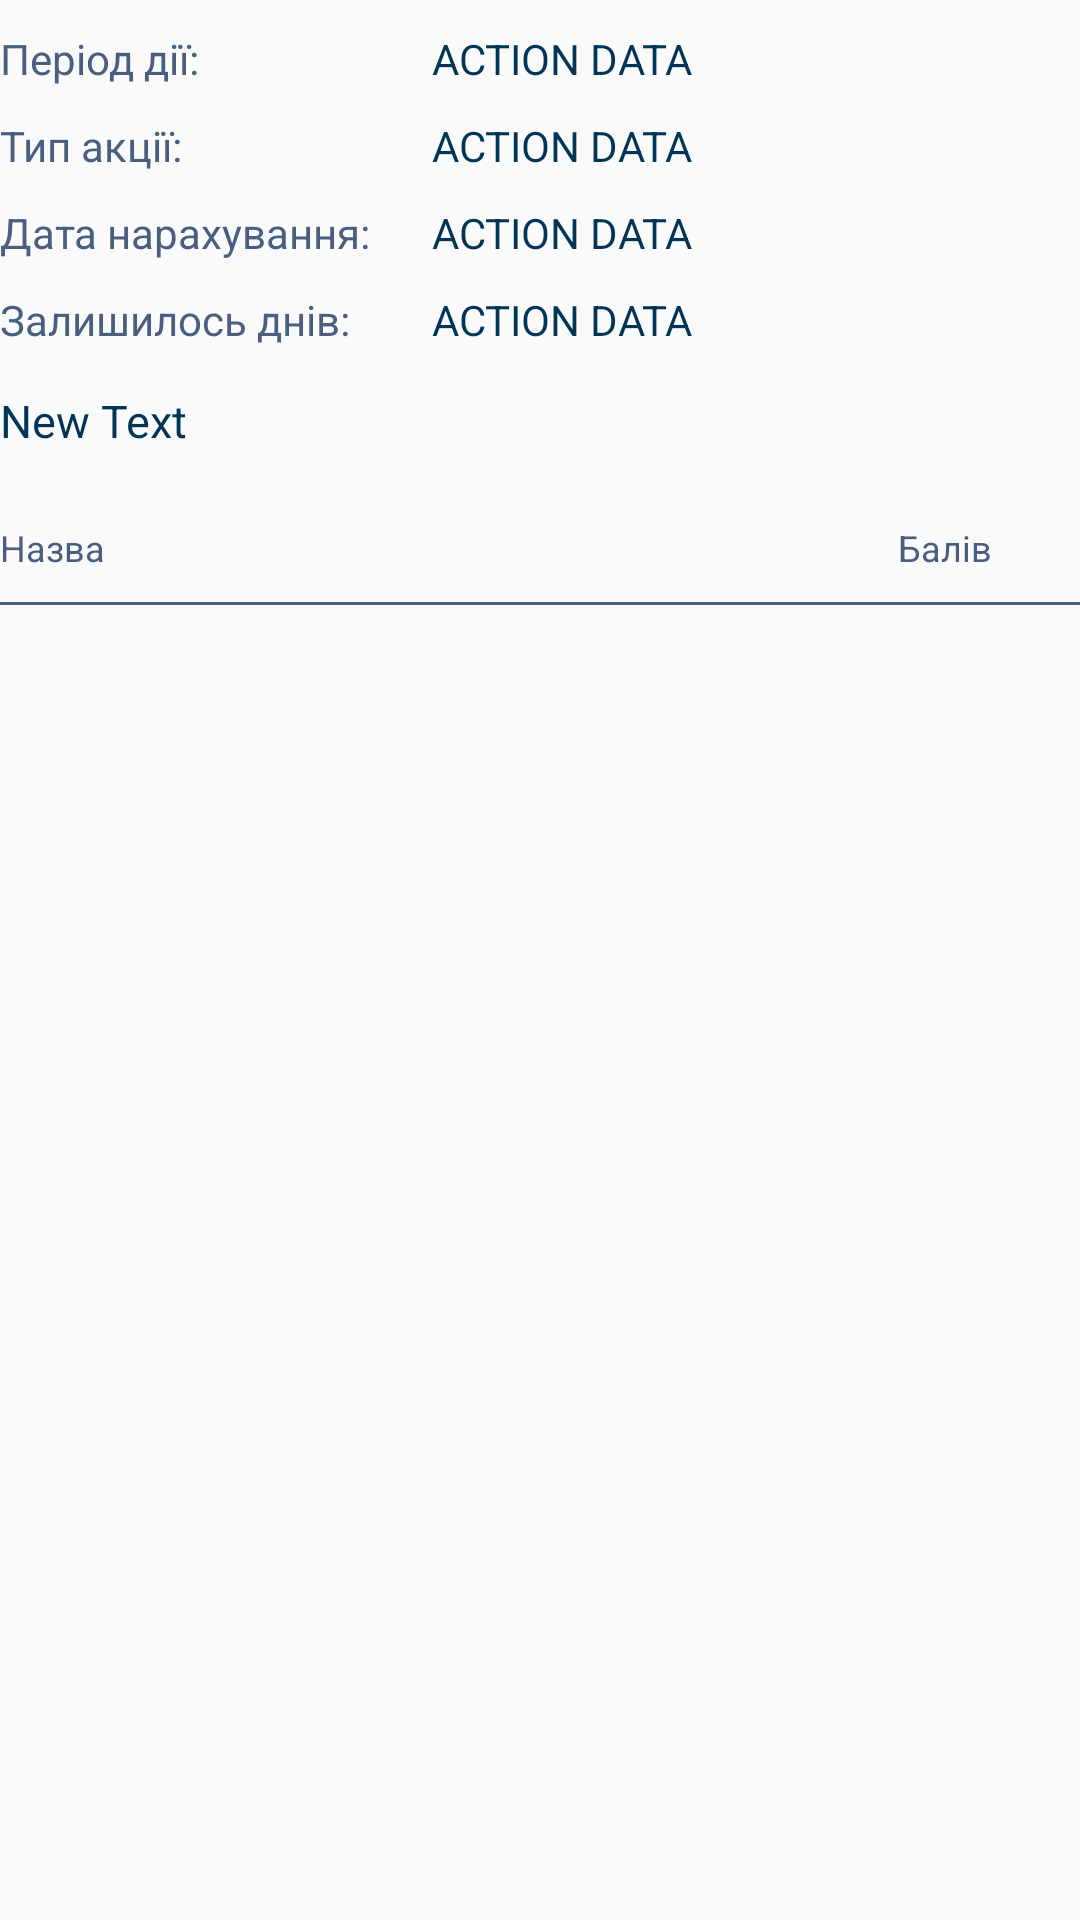

Android layout source for this screen:
<!-- AndroidManifest.xml: application theme AppTheme -->
<!-- res/layout/frag_action_p2_list_header.xml -->
<?xml version="1.0" encoding="utf-8"?>
<LinearLayout xmlns:android="http://schemas.android.com/apk/res/android"
    android:orientation="vertical"
    android:layout_width="match_parent"
    android:layout_height="wrap_content">

    <LinearLayout
        style="@style/myLinearLayout"
        android:orientation="horizontal"
        android:layout_width="match_parent"
        android:layout_height="wrap_content"
        android:weightSum="5">

        <TextView
            android:id="@+id/action_period_text"
            android:layout_width="0dp"
            android:layout_height="wrap_content"
            android:text="@string/act_period_text"
            android:layout_weight="2"
            style="@style/myTableH_16Base" />

        <TextView
            android:id="@+id/action_period"
            android:layout_width="0dp"
            android:layout_height="wrap_content"
            android:text="ACTION DATA"
            android:layout_weight="3"
            style="@style/myTableH_16Blue" />
    </LinearLayout>

    <LinearLayout
        style="@style/myLinearLayout"
        android:orientation="horizontal"
        android:layout_width="match_parent"
        android:layout_height="wrap_content"
        android:weightSum="5">

        <TextView
            android:id="@+id/action_type_text"
            android:layout_width="0dp"
            android:layout_height="wrap_content"
            android:text="@string/act_type_text"
            android:layout_weight="2"
            style="@style/myTableH_16Base" />

        <TextView
            android:id="@+id/action_type"
            android:layout_width="0dp"
            android:layout_height="wrap_content"
            android:text="ACTION DATA"
            android:layout_weight="3"
            style="@style/myTableH_16Blue" />
    </LinearLayout>

    <LinearLayout
        style="@style/myLinearLayout"
        android:orientation="horizontal"
        android:layout_width="match_parent"
        android:layout_height="wrap_content"
        android:weightSum="5">

        <TextView
            android:id="@+id/action_data_text"
            android:layout_width="0dp"
            android:layout_height="wrap_content"
            android:text="@string/act_data_text"
            android:layout_weight="2"
            style="@style/myTableH_16Base" />

        <TextView
            android:id="@+id/action_data"
            android:layout_width="0dp"
            android:layout_height="wrap_content"
            android:text="ACTION DATA"
            android:layout_weight="3"
            style="@style/myTableH_16Blue" />
    </LinearLayout>

    <LinearLayout
        style="@style/myLinearLayout"
        android:orientation="horizontal"
        android:layout_width="match_parent"
        android:layout_height="wrap_content"
        android:weightSum="5">

        <TextView
            android:id="@+id/action_days_left_text"
            android:layout_width="0dp"
            android:layout_height="wrap_content"
            android:text="@string/act_list_days"
            android:layout_weight="2"
            style="@style/myTableH_16Base" />

        <TextView
            android:id="@+id/action_days_left"
            android:layout_width="0dp"
            android:layout_height="wrap_content"
            android:text="ACTION DATA"
            android:layout_weight="3"
            style="@style/myTableH_16Blue" />
    </LinearLayout>

    <TextView
        android:id="@+id/action_comment"
        style="@style/mySub_Black_18Base"
        android:layout_width="match_parent"
        android:layout_height="wrap_content"
        android:text="New Text"
        android:layout_marginTop="14dp"
        android:layout_marginBottom="14dp"/>

    <include
        android:id="@+id/header_for_list"
        layout="@layout/frag_action_p2_list_item" />

</LinearLayout>
<!-- res/layout/frag_action_p2_list_item.xml (included above) -->
<?xml version="1.0" encoding="utf-8"?>
<LinearLayout xmlns:android="http://schemas.android.com/apk/res/android"
    android:orientation="vertical"
    android:layout_width="match_parent"
    android:layout_height="wrap_content">

    <LinearLayout
        android:orientation="horizontal"
        android:layout_width="match_parent"
        android:layout_height="wrap_content"
        android:paddingTop="10dp"
        android:paddingBottom="10dp"
        android:weightSum="8">

        <TextView
            android:id="@+id/action_list_item_name"
            style="@style/myTableH_13Base"
            android:layout_width="0dp"
            android:layout_height="wrap_content"
            android:text="@string/act_list_name"
            android:layout_weight="6"
            android:layout_gravity="center_vertical" />

        
            
            
            
            
            
            
            
            

        <TextView
            android:id="@+id/action_list_item_points"
            style="@style/myTableH_13Base"
            android:layout_width="0dp"
            android:layout_height="wrap_content"
            android:text="@string/act_list_points"
            android:layout_weight="2"
            android:gravity="center"
            android:layout_gravity="center_vertical" />
    </LinearLayout>

    <View
        android:layout_width="wrap_content"
        android:layout_height="1dp"
        android:background="@color/my_light_grey_color"/>

</LinearLayout>
<!-- resources referenced by this layout -->
<resources>
  <color name="my_light_grey_color">#4A5F80</color>
  <string name="act_data_text">Дата нарахування:</string>
  <string name="act_list_days">Залишилось днів:</string>
  <string name="act_list_name">Назва</string>
  <string name="act_list_points">Балів</string>
  <string name="act_period_text">Період дії:</string>
  <string name="act_type_text">Тип акції:</string>
  <style name="myLinearLayout">
          <item name="android:layout_marginTop">10dp</item>
      </style>
  <style name="mySub_Black_18Base">
          <item name="android:textSize">15sp</item>
          <item name="android:textColor">@color/my_sub_color</item>
      </style>
  <style name="myTableH_13Base">
          <item name="android:textSize">12sp</item>
          <item name="android:textColor">@color/my_light_grey_color</item>
      </style>
  <style name="myTableH_16Base">
          <item name="android:textSize">14sp</item>
          <item name="android:textColor">@color/my_light_grey_color</item>
      </style>
  <style name="myTableH_16Blue" parent="myTableH_16Base">
          <item name="android:textColor">@color/my_sub_color</item>
      </style>
  <style name="AppTheme" parent="Theme.AppCompat.Light.NoActionBar">
          
          <item name="colorPrimary">@color/colorPrimary</item>
          <item name="colorPrimaryDark">@color/colorPrimaryDark</item>
          <item name="colorAccent">@color/colorAccent</item>
      </style>
  <color name="my_sub_color">#013557</color>
  <color name="colorPrimary">#3F51B5</color>
  <color name="colorPrimaryDark">#303F9F</color>
  <color name="colorAccent">#FF4081</color>
</resources>
